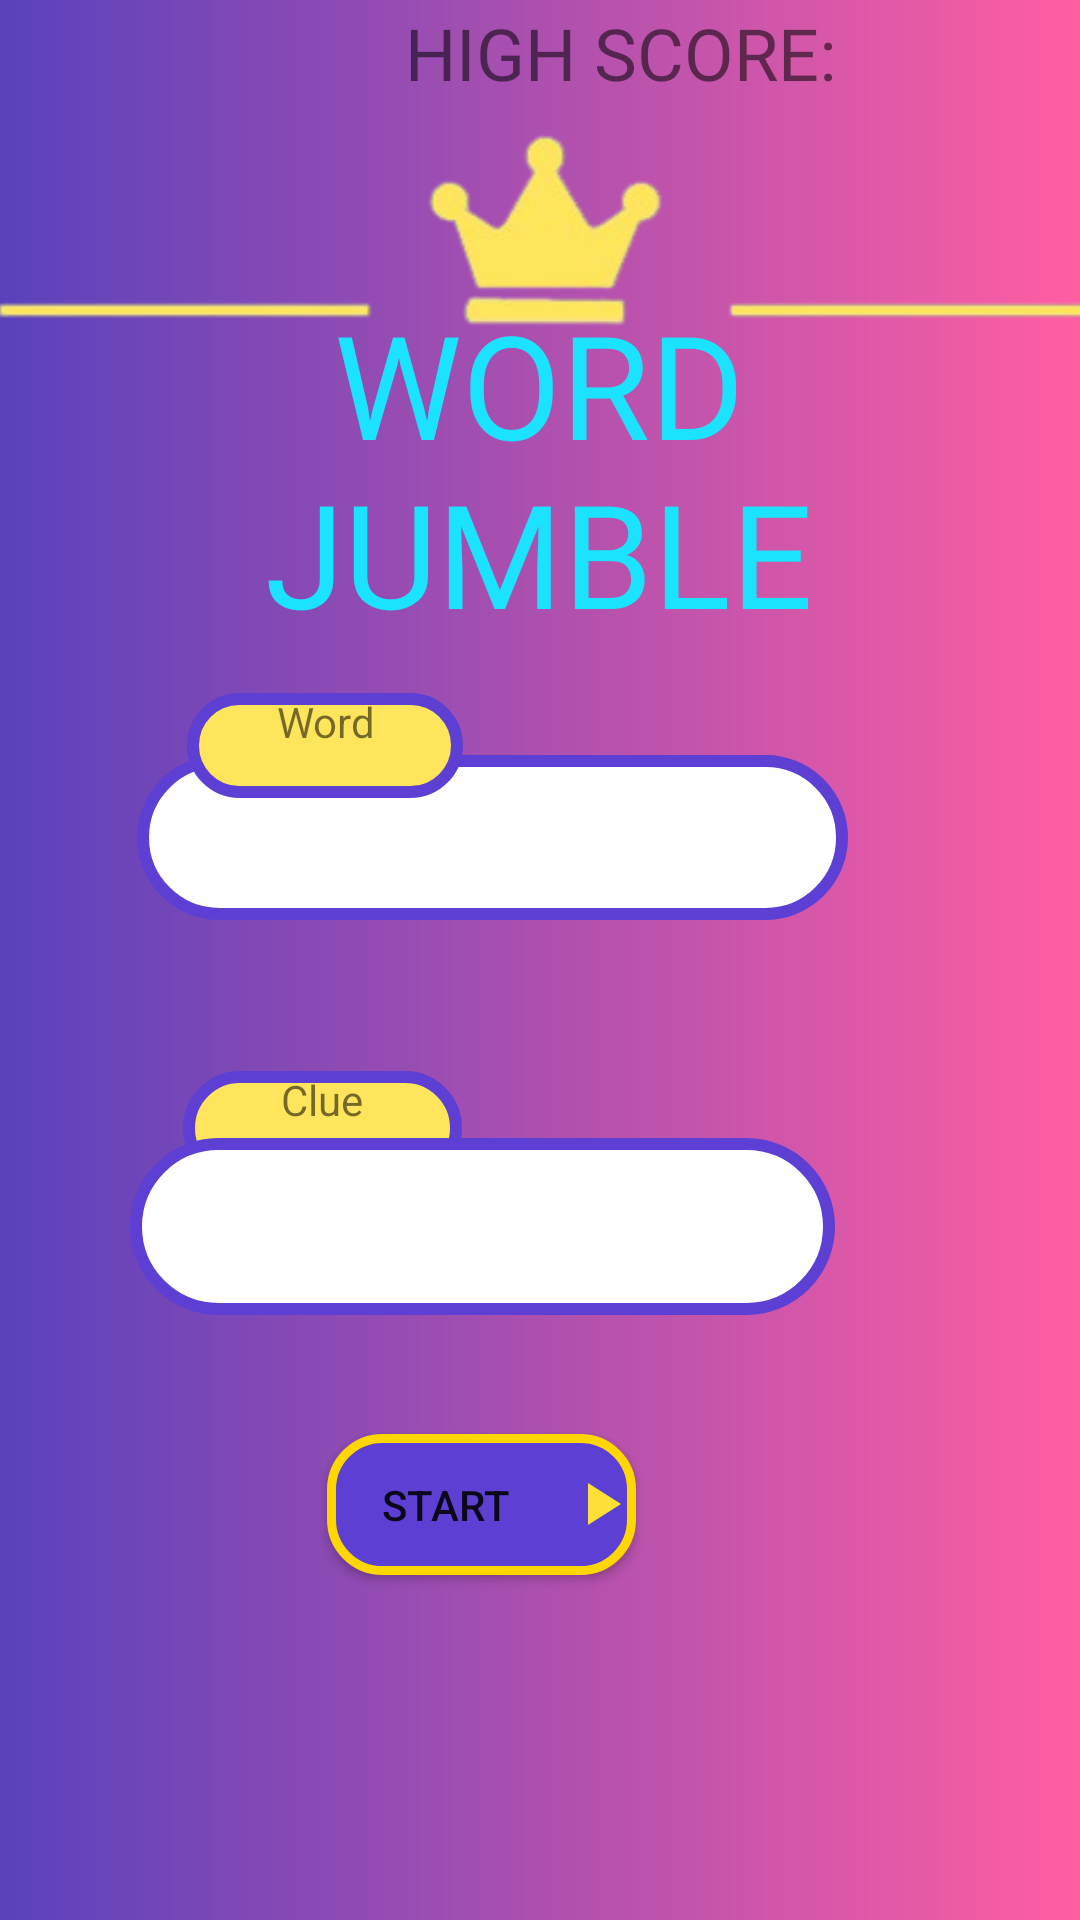

The Android layout XML behind this screen, and the referenced resources:
<!-- AndroidManifest.xml: application theme Theme.FINAL -->
<!-- res/layout/activity_main.xml -->
<?xml version="1.0" encoding="utf-8"?>
<androidx.constraintlayout.widget.ConstraintLayout xmlns:android="http://schemas.android.com/apk/res/android"
    xmlns:app="http://schemas.android.com/apk/res-auto"
    xmlns:tools="http://schemas.android.com/tools"
    android:id="@+id/tvword"
    android:layout_width="match_parent"
    android:layout_height="match_parent"
    android:background="@drawable/bgapp"
    tools:context=".MainActivity">

    <TextView
        android:id="@+id/tvclue"
        android:layout_width="93dp"
        android:layout_height="38dp"
        android:background="@drawable/textview"
        android:text="Clue"
        android:textAlignment="center"
        app:layout_constraintBottom_toBottomOf="parent"
        app:layout_constraintEnd_toEndOf="parent"
        app:layout_constraintHorizontal_bias="0.229"
        app:layout_constraintStart_toStartOf="parent"
        app:layout_constraintTop_toTopOf="parent"
        app:layout_constraintVertical_bias="0.593" />

    <EditText
        android:id="@+id/etclue"
        android:layout_width="235dp"
        android:layout_height="59dp"
        android:background="@drawable/textbox1"
        android:ems="10"
        android:inputType="text"
        android:textAlignment="center"
        app:layout_constraintBottom_toBottomOf="parent"
        app:layout_constraintEnd_toEndOf="parent"
        app:layout_constraintHorizontal_bias="0.346"
        app:layout_constraintStart_toStartOf="parent"
        app:layout_constraintTop_toTopOf="parent"
        app:layout_constraintVertical_bias="0.653" />

    <TextView
        android:id="@+id/tvwordgame"
        android:layout_width="288dp"
        android:layout_height="125dp"
        android:background="@android:color/transparent"
        android:fontFamily="@font/oleo_script_bold"
        android:includeFontPadding="false"
        android:text="WORD JUMBLE"
        android:textAlignment="center"
        android:textColor="#1BE3FD"
        android:textColorHighlight="@android:color/holo_blue_bright"
        android:textColorHint="@android:color/holo_blue_bright"
        android:textSize="48sp"
        app:layout_constraintBottom_toBottomOf="parent"
        app:layout_constraintEnd_toEndOf="parent"
        app:layout_constraintHorizontal_bias="0.495"
        app:layout_constraintStart_toStartOf="parent"
        app:layout_constraintTop_toTopOf="parent"
        app:layout_constraintVertical_bias="0.198" />

    <Button
        android:id="@+id/btnstart"
        android:layout_width="103dp"
        android:layout_height="47dp"

        android:background="@drawable/button_start"
        android:drawableEnd="@drawable/baseline_play_arrow_24"
        android:text="Start"
        app:layout_constraintBottom_toBottomOf="parent"
        app:layout_constraintEnd_toEndOf="parent"
        app:layout_constraintHorizontal_bias="0.424"
        app:layout_constraintStart_toStartOf="parent"
        app:layout_constraintTop_toTopOf="parent"
        app:layout_constraintVertical_bias="0.806" />

    <EditText
        android:id="@+id/etword"
        android:layout_width="237dp"
        android:layout_height="55dp"
        android:background="@drawable/textbox1"
        android:ems="10"
        android:inputType="text"

        android:textAlignment="center"
        app:layout_constraintBottom_toBottomOf="parent"
        app:layout_constraintEnd_toEndOf="parent"
        app:layout_constraintHorizontal_bias="0.371"
        app:layout_constraintStart_toStartOf="parent"
        app:layout_constraintTop_toTopOf="parent"
        app:layout_constraintVertical_bias="0.43" />

    <TextView
        android:id="@+id/tvgiveword"
        android:layout_width="92dp"
        android:layout_height="35dp"
        android:background="@drawable/textview"
        android:text="Word"
        android:textAlignment="center"
        app:layout_constraintBottom_toBottomOf="parent"
        app:layout_constraintEnd_toEndOf="parent"
        app:layout_constraintHorizontal_bias="0.233"
        app:layout_constraintStart_toStartOf="parent"
        app:layout_constraintTop_toTopOf="parent"
        app:layout_constraintVertical_bias="0.382" />

    <ImageView
        android:id="@+id/imageView"
        android:layout_width="382dp"
        android:layout_height="123dp"
        app:layout_constraintBottom_toBottomOf="parent"
        app:layout_constraintEnd_toEndOf="parent"
        app:layout_constraintHorizontal_bias="0.448"
        app:layout_constraintStart_toStartOf="parent"
        app:layout_constraintTop_toTopOf="parent"
        app:layout_constraintVertical_bias="0.026"
        app:srcCompat="@drawable/main_image" />

    <TextView
        android:id="@+id/tvhigh"
        android:layout_width="156dp"
        android:layout_height="39dp"
        android:fontFamily="@font/bubblegum_sans"
        android:text="HIGH SCORE:"
        android:textSize="24sp"
        android:visibility="visible"
        app:layout_constraintBottom_toBottomOf="parent"
        app:layout_constraintEnd_toEndOf="parent"
        app:layout_constraintHorizontal_bias="0.662"
        app:layout_constraintStart_toStartOf="parent"
        app:layout_constraintTop_toTopOf="parent"
        app:layout_constraintVertical_bias="0.002" />

    <TextView
        android:id="@+id/tvhs"
        android:layout_width="81dp"
        android:layout_height="31dp"
        android:fontFamily="@font/bubblegum_sans"
        android:textSize="20sp"
        app:layout_constraintBottom_toBottomOf="parent"
        app:layout_constraintEnd_toEndOf="parent"
        app:layout_constraintHorizontal_bias="0.951"
        app:layout_constraintStart_toStartOf="parent"
        app:layout_constraintTop_toTopOf="parent"
        app:layout_constraintVertical_bias="0.002" />

</androidx.constraintlayout.widget.ConstraintLayout>
<!-- resources referenced by this layout -->
<resources>
  <!-- drawable baseline_play_arrow_24 (drawable) -->
  <vector android:height="24dp" android:tint="#FBE136"
      android:viewportHeight="24" android:viewportWidth="24"
      android:width="24dp" xmlns:android="http://schemas.android.com/apk/res/android">
      <path android:fillColor="@android:color/white" android:pathData="M8,5v14l11,-7z"/>
  </vector>
  <!-- drawable bgapp (drawable) -->
  <?xml version="1.0" encoding="utf-8"?>
  <shape xmlns:android="http://schemas.android.com/apk/res/android">
  
      <gradient
          android:startColor="#FF5EA2"
          android:endColor="#5942BC"
          android:angle="180"
          />
  
  </shape>
  <!-- drawable button_start (drawable) -->
  <?xml version="1.0" encoding="utf-8"?>
  <shape xmlns:android="http://schemas.android.com/apk/res/android"
      android:shape="rectangle">
      <corners android:radius="17dp" />
      <solid android:color="#5d3fd3" />
      <stroke android:width="3dp" android:color="#ffd700" />
  </shape>
  <!-- drawable main_image: png bitmap (drawable, 13075 bytes) -->
  <!-- drawable textbox1 (drawable) -->
  <?xml version="1.0" encoding="utf-8"?>
  <shape xmlns:android="http://schemas.android.com/apk/res/android"
      android:shape="rectangle">
      <corners android:radius="50dp" />
      <solid android:color="@android:color/white" />
      <stroke android:width="4dp" android:color="#5d3fd3" />
  </shape>
  <!-- drawable textview (drawable) -->
  <?xml version="1.0" encoding="utf-8"?>
  <shape xmlns:android="http://schemas.android.com/apk/res/android"
      android:shape="rectangle">
      <corners android:radius="50dp" />
      <solid android:color="#ffe55c" />
      <stroke android:width="4dp" android:color="#5d3fd3" />
  </shape>
  <style name="Theme.FINAL" parent="Base.Theme.FINAL" />
  <style name="Base.Theme.FINAL" parent="Theme.AppCompat.Light.NoActionBar">
          
          
      </style>
</resources>
